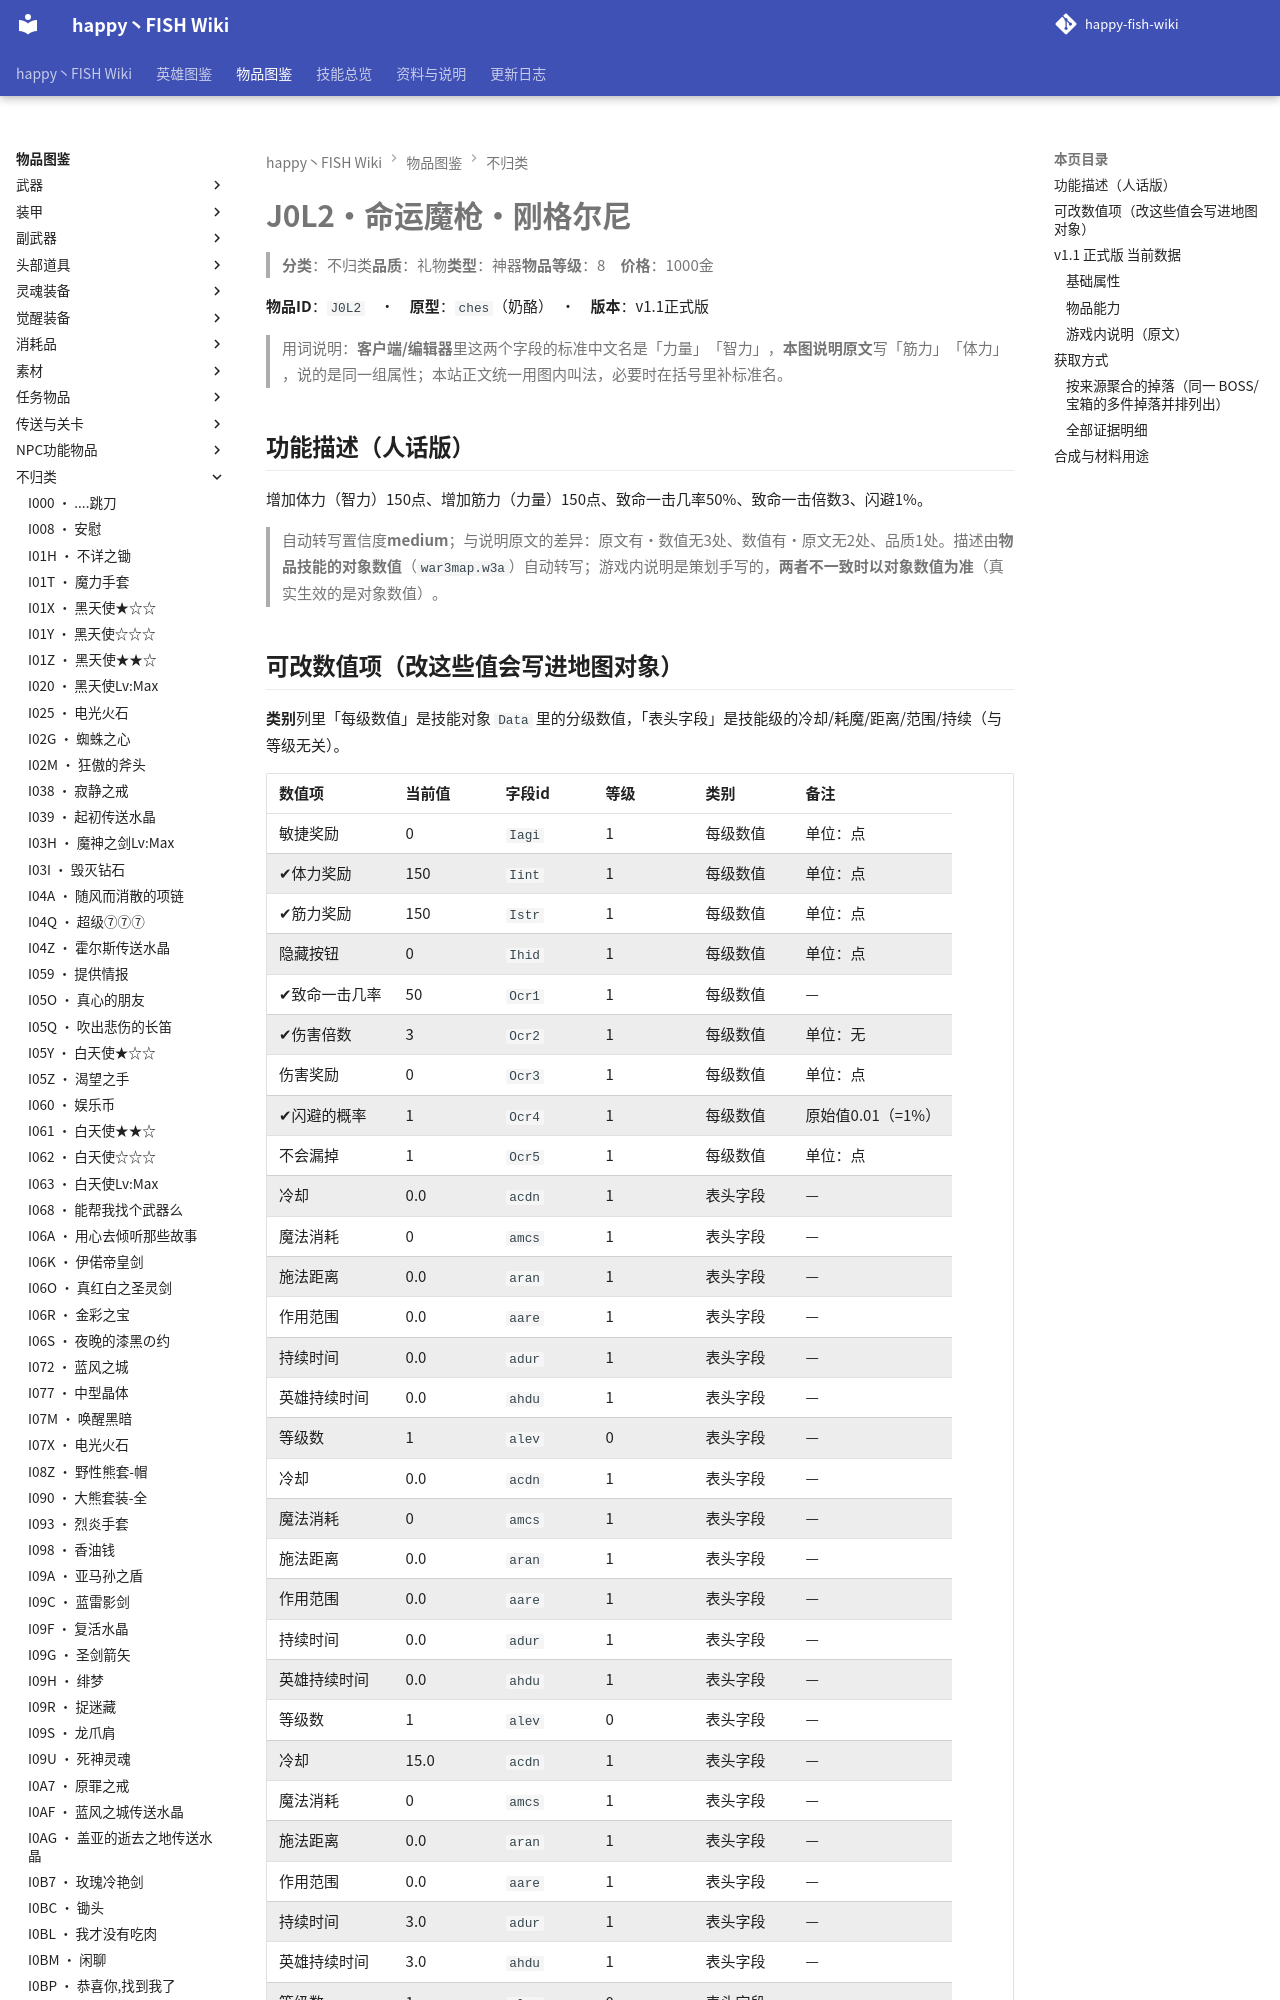

repository: slasher233/happy-fish-sao-wiki · page: items/不归类/J0L2_命运魔枪·刚格尔尼/index.html · generator: mkdocs

# J0L2 · 命运魔枪·刚格尔尼

> **分类**：不归类　**品质**：礼物　**类型**：神器　**物品等级**：8　**价格**：1000 金

**物品 ID**：`J0L2`　·　**原型**：`ches`（奶酪）　·　**版本**：v1.1 正式版

> 用词说明：**客户端/编辑器**里这两个字段的标准中文名是「力量」「智力」，**本图说明原文**写「筋力」「体力」，说的是同一组属性；本站正文统一用图内叫法，必要时在括号里补标准名。

## 功能描述（人话版）

增加体力（智力） 150 点、增加筋力（力量） 150 点、致命一击几率 50%、致命一击倍数 3、闪避 1%。

> 自动转写置信度 **medium**；与说明原文的差异：原文有·数值无 3 处、数值有·原文无 2 处、品质 1 处。
> 描述由**物品技能的对象数值**（`war3map.w3a`）自动转写；游戏内说明是策划手写的，**两者不一致时以对象数值为准**（真实生效的是对象数值）。

## 可改数值项（改这些值会写进地图对象）

**类别**列里「每级数值」是技能对象 `Data` 里的分级数值，「表头字段」是技能级的冷却/耗魔/距离/范围/持续（与等级无关）。

| 数值项 | 当前值 | 字段 id | 等级 | 类别 | 备注 |
| --- | --- | --- | --- | --- | --- |
| 敏捷奖励 | 0 | `Iagi` | 1 | 每级数值 | 单位：点 |
| ✔ 体力奖励 | 150 | `Iint` | 1 | 每级数值 | 单位：点 |
| ✔ 筋力奖励 | 150 | `Istr` | 1 | 每级数值 | 单位：点 |
| 隐藏按钮 | 0 | `Ihid` | 1 | 每级数值 | 单位：点 |
| ✔ 致命一击几率 | 50 | `Ocr1` | 1 | 每级数值 | — |
| ✔ 伤害倍数 | 3 | `Ocr2` | 1 | 每级数值 | 单位：无 |
| 伤害奖励 | 0 | `Ocr3` | 1 | 每级数值 | 单位：点 |
| ✔ 闪避的概率 | 1 | `Ocr4` | 1 | 每级数值 | 原始值 0.01（= 1%） |
| 不会漏掉 | 1 | `Ocr5` | 1 | 每级数值 | 单位：点 |
| 冷却 | 0.0 | `acdn` | 1 | 表头字段 | — |
| 魔法消耗 | 0 | `amcs` | 1 | 表头字段 | — |
| 施法距离 | 0.0 | `aran` | 1 | 表头字段 | — |
| 作用范围 | 0.0 | `aare` | 1 | 表头字段 | — |
| 持续时间 | 0.0 | `adur` | 1 | 表头字段 | — |
| 英雄持续时间 | 0.0 | `ahdu` | 1 | 表头字段 | — |
| 等级数 | 1 | `alev` | 0 | 表头字段 | — |
| 冷却 | 0.0 | `acdn` | 1 | 表头字段 | — |
| 魔法消耗 | 0 | `amcs` | 1 | 表头字段 | — |
| 施法距离 | 0.0 | `aran` | 1 | 表头字段 | — |
| 作用范围 | 0.0 | `aare` | 1 | 表头字段 | — |
| 持续时间 | 0.0 | `adur` | 1 | 表头字段 | — |
| 英雄持续时间 | 0.0 | `ahdu` | 1 | 表头字段 | — |
| 等级数 | 1 | `alev` | 0 | 表头字段 | — |
| 冷却 | 15.0 | `acdn` | 1 | 表头字段 | — |
| 魔法消耗 | 0 | `amcs` | 1 | 表头字段 | — |
| 施法距离 | 0.0 | `aran` | 1 | 表头字段 | — |
| 作用范围 | 0.0 | `aare` | 1 | 表头字段 | — |
| 持续时间 | 3.0 | `adur` | 1 | 表头字段 | — |
| 英雄持续时间 | 3.0 | `ahdu` | 1 | 表头字段 | — |
| 等级数 | 1 | `alev` | 0 | 表头字段 | — |


**怎么改**：到需求单仓库 `happy-fish-patch-plan` 打开 `data/item_ability_data.csv`，按 `item_code` + `ability_code` + `field` + `level` 找到对应行，把目标值写进 `new_value`，同行补 `req_id` 与 `note`；或者直接在「口语需求（自然语言）」Issue 里说人话，由我落表。

> ✔ = 该数值在游戏内说明里出现过（说明与对象数值对得上）。标 `x100` 的百分比项：CSV 里的 `cur_value` 存的是**原始小数**（0.1 = 10%），`new_value` 也要填小数。

**热键**：`K`

> 🔒 **英雄专属**：仅 永远的鲜红幼月(`H00C`) 可以拾取，其他英雄拾取会被立即移除（`war3map.j:87216`）。
> 同时属于 `EXEQ_DropPool[18]`（英雄专属掉落池，`war3map.j:88781-88814`）。

## v1.1 正式版 当前数据
